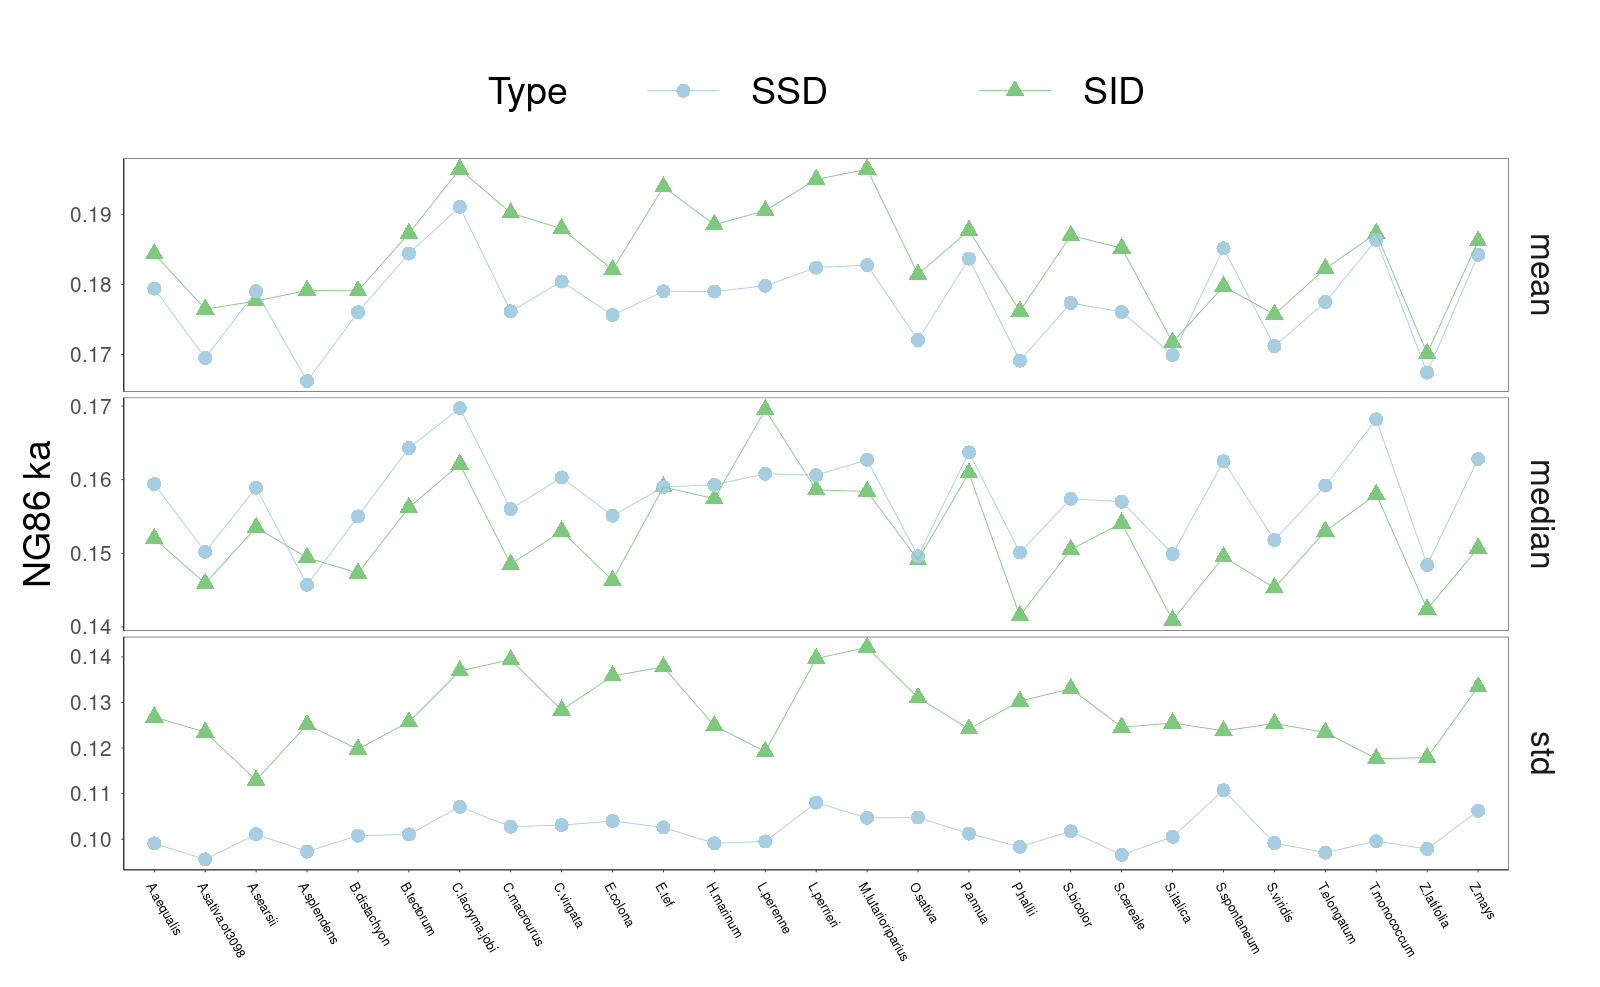

The file beside this chart, header and first rows:
Type, method, ka, species
Speciation_gene_pairs_inverse_direction, mean, 0.1961, M. lutarioriparius
Speciation_gene_pairs_inverse_direction, median, 0.1585, M. lutarioriparius
Speciation_gene_pairs_inverse_direction, std, 0.1454, M. lutarioriparius
Speciation_gene_pairs_same_direction, mean, 0.182, M. lutarioriparius
Speciation_gene_pairs_same_direction, median, 0.1627, M. lutarioriparius
Speciation_gene_pairs_same_direction, std, 0.1037, M. lutarioriparius
Speciation_gene_pairs_inverse_direction, mean, 0.1782, A. splendens
Speciation_gene_pairs_inverse_direction, median, 0.1487, A. splendens
Speciation_gene_pairs_inverse_direction, std, 0.1261, A. splendens
Speciation_gene_pairs_same_direction, mean, 0.1659, A. splendens
Speciation_gene_pairs_same_direction, median, 0.1458, A. splendens
Speciation_gene_pairs_same_direction, std, 0.09674, A. splendens
Speciation_gene_pairs_inverse_direction, mean, 0.1817, A. searsii
Speciation_gene_pairs_inverse_direction, median, 0.1544, A. searsii
Speciation_gene_pairs_inverse_direction, std, 0.1169, A. searsii
Speciation_gene_pairs_same_direction, mean, 0.1791, A. searsii
Speciation_gene_pairs_same_direction, median, 0.1588, A. searsii
Speciation_gene_pairs_same_direction, std, 0.1004, A. searsii
Speciation_gene_pairs_inverse_direction, mean, 0.1852, A. aequalis
Speciation_gene_pairs_inverse_direction, median, 0.152, A. aequalis
Speciation_gene_pairs_inverse_direction, std, 0.1275, A. aequalis
Speciation_gene_pairs_same_direction, mean, 0.1799, A. aequalis
Speciation_gene_pairs_same_direction, median, 0.1599, A. aequalis
Speciation_gene_pairs_same_direction, std, 0.09912, A. aequalis
Speciation_gene_pairs_inverse_direction, mean, 0.1722, A. sativa.ot3098
Speciation_gene_pairs_inverse_direction, median, 0.1436, A. sativa.ot3098
Speciation_gene_pairs_inverse_direction, std, 0.12, A. sativa.ot3098
Speciation_gene_pairs_same_direction, mean, 0.1701, A. sativa.ot3098
